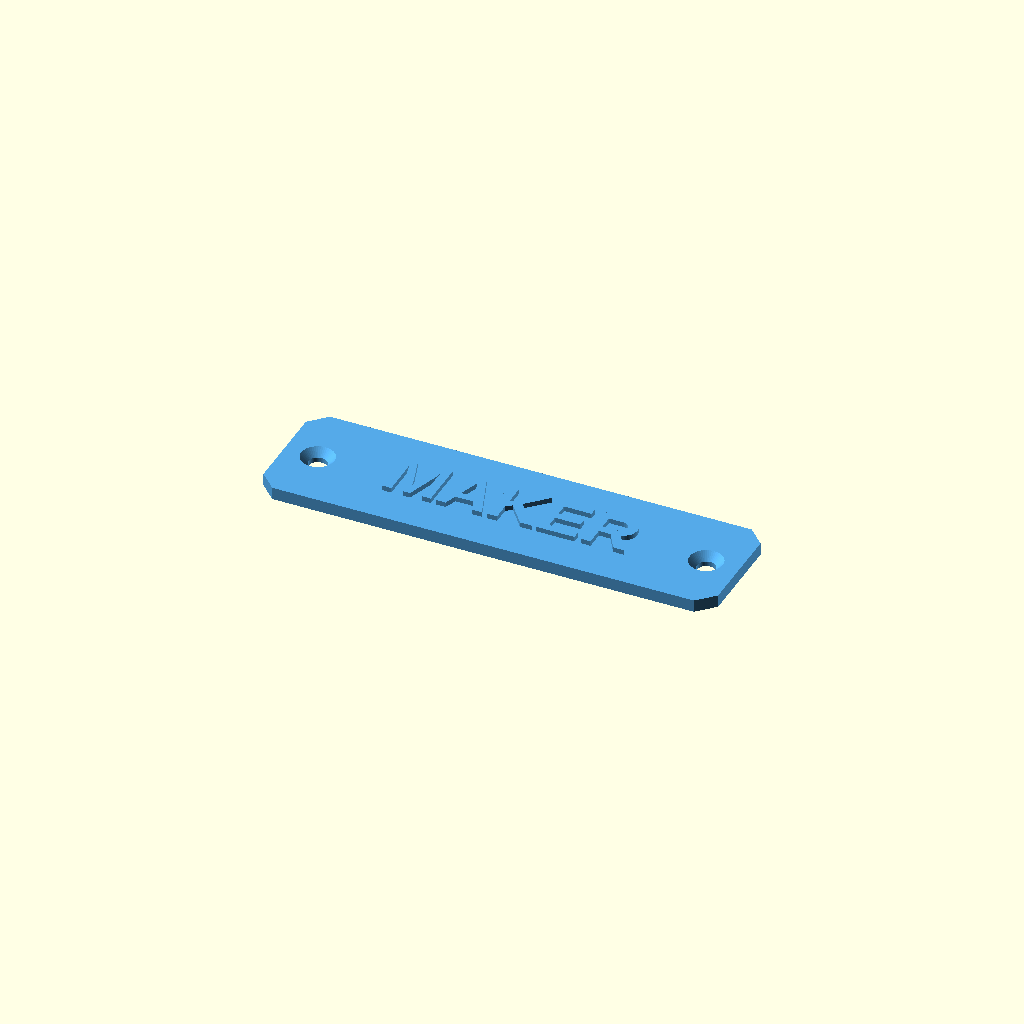
Cell 1 — every parameter at its default value.
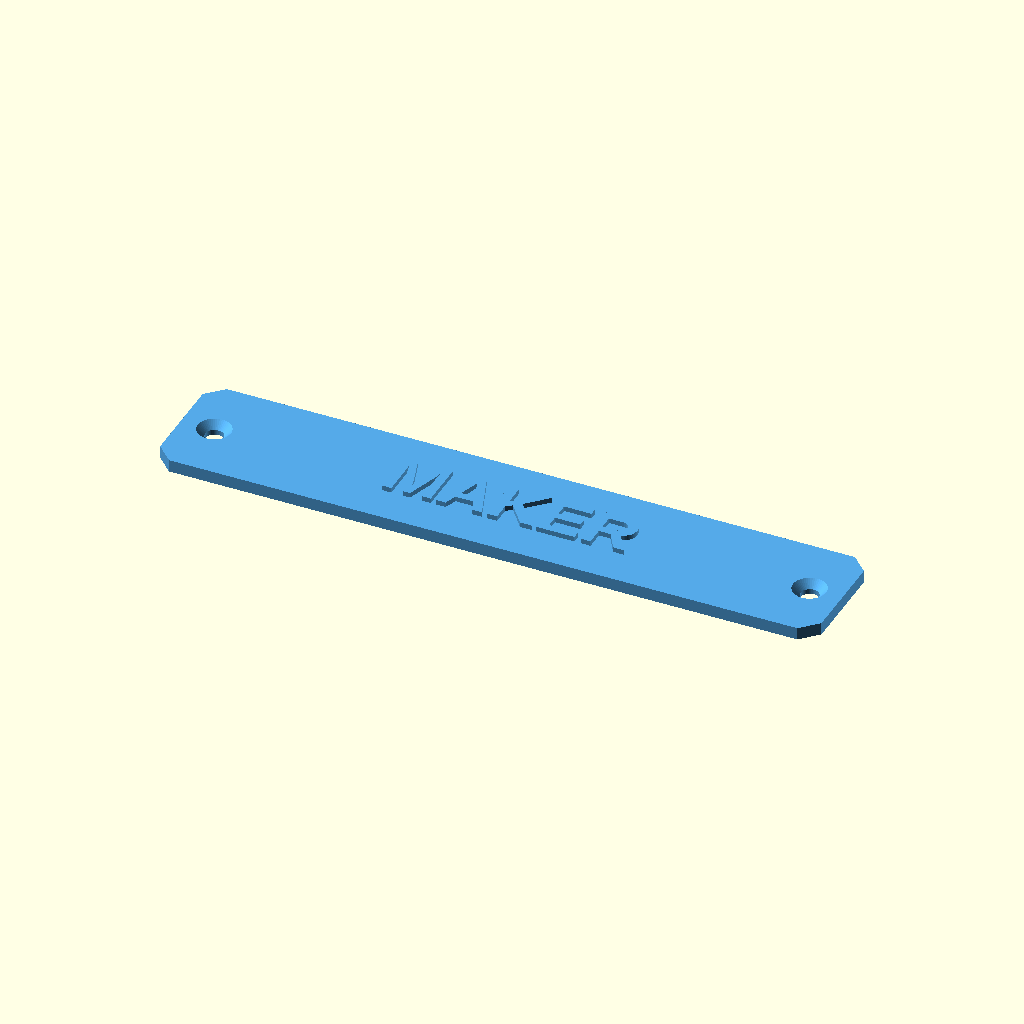
Cell 2: the same model with length = 160.
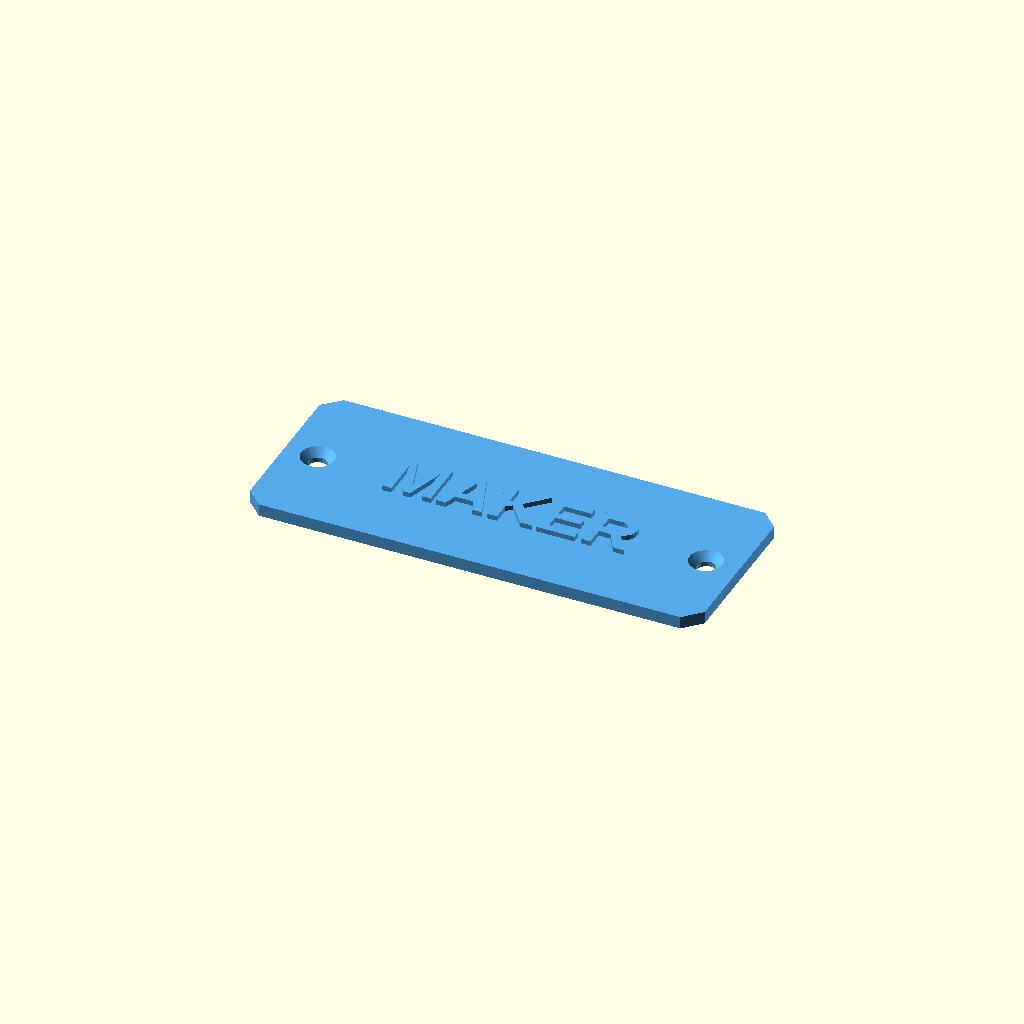
Cell 3: the same model with width = 44.
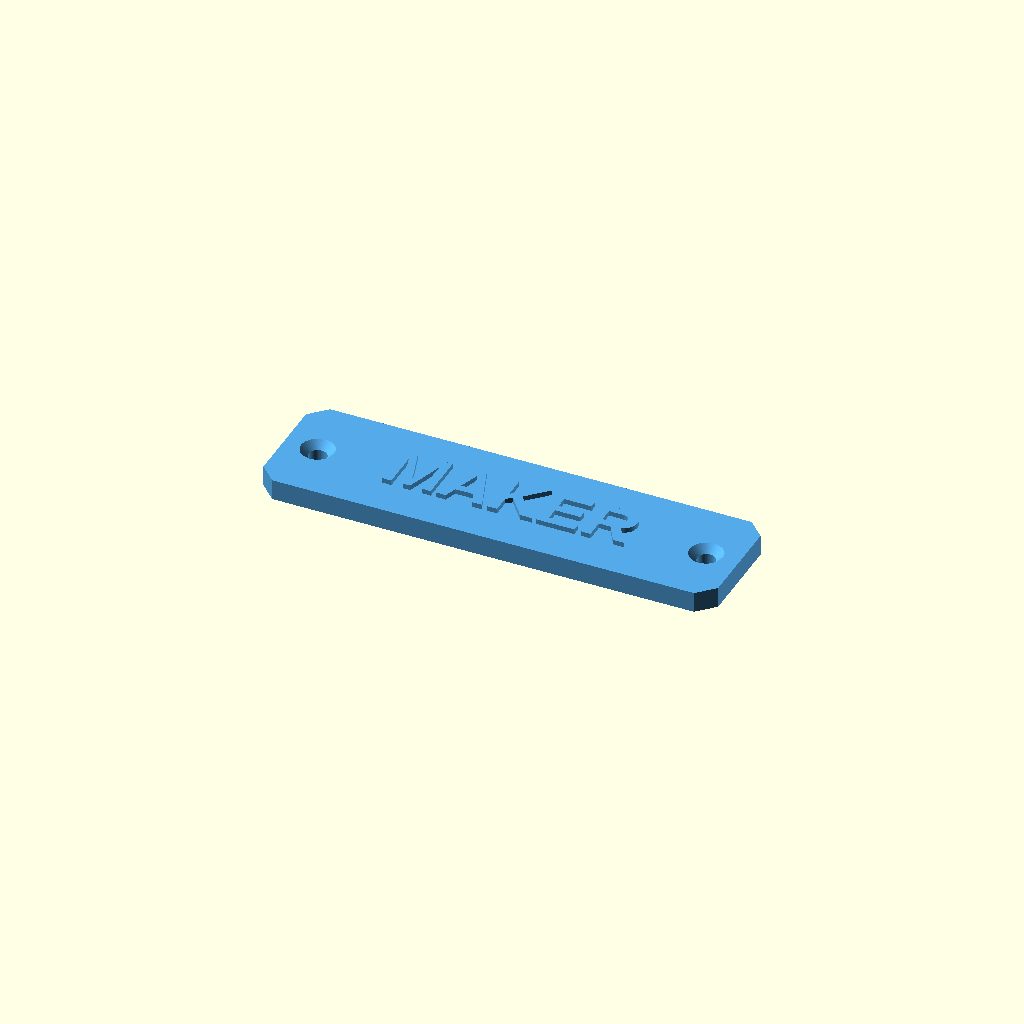
Cell 4: the same model with plate_thickness = 5.
All cells are drawn from one camera (rotation 55°, 0°, 25°, orthographic, colour scheme Cornfield), so only the parameter changes between them.
The OpenSCAD source (web/examples/raised-nameplate.scad):
// Personalised chamfered nameplate with two countersunk screw holes.
// Print face up; change filament at the lettering layer for contrasting text.
label = "MAKER"; // Text on the plate
font_name = "Liberation Sans:style=Bold"; // Font family and style
length = 110; // Overall plate length, mm [90:2:160]
width = 30; // Overall plate width, mm [26:2:44]
plate_thickness = 3; // Solid backing thickness, mm [2:0.2:5]
letter_height = 1.2; // Raised lettering height, mm [1.2:0.2:2]
letter_size = 12; // Text size, mm [10:1:18]
corner = 4; // Corner chamfer, mm [3:1:6]
screw_diameter = 4.4; // Screw clearance diameter, mm [3.4:0.2:5]
screw_head_diameter = 8; // Countersink mouth, mm [6:0.5:9]
screw_margin = 8; // Hole centres from the plate ends, mm [7:1:12]
$fn = 48; // Hole resolution
cut_extra = 0.1; // Boolean overlap, mm
countersink_depth = (screw_head_diameter-screw_diameter)/2; // 45-degree countersink, mm

module plate_outline() {
    polygon([[-length/2+corner,-width/2],[length/2-corner,-width/2],
             [length/2,-width/2+corner],[length/2,width/2-corner],
             [length/2-corner,width/2],[-length/2+corner,width/2],
             [-length/2,width/2-corner],[-length/2,-width/2+corner]]);
}

module mounting_hole(x) {
    translate([x,0,-cut_extra])
        cylinder(h=plate_thickness+2*cut_extra,d=screw_diameter);
    translate([x,0,plate_thickness-countersink_depth])
        cylinder(h=countersink_depth+cut_extra,
                 r1=screw_diameter/2,r2=screw_head_diameter/2+cut_extra);
}

color("#55a9e8") union() {
    difference() {
        linear_extrude(plate_thickness) plate_outline();
        for (side=[-1,1]) mounting_hole(side*(length/2-screw_margin));
    }
    // Raised lettering in a second colour, still one printed part.
    color("#d9dde2") translate([0,0,plate_thickness-cut_extra])
        linear_extrude(letter_height+cut_extra)
            text(label,size=letter_size,font=font_name,halign="center",valign="center");
}
Customizer parameters (derived from the source; name, type, default, range or options):
label: string, default "MAKER"
font_name: string, default "Liberation Sans:style=Bold"
length: number, default 110, range 90 to 160, step 2
width: number, default 30, range 26 to 44, step 2
plate_thickness: number, default 3, range 2 to 5, step 0.2
letter_height: number, default 1.2, range 1.2 to 2, step 0.2
letter_size: number, default 12, range 10 to 18, step 1
corner: number, default 4, range 3 to 6, step 1
screw_diameter: number, default 4.4, range 3.4 to 5, step 0.2
screw_head_diameter: number, default 8, range 6 to 9, step 0.5
screw_margin: number, default 8, range 7 to 12, step 1
cut_extra: number, default 0.1
